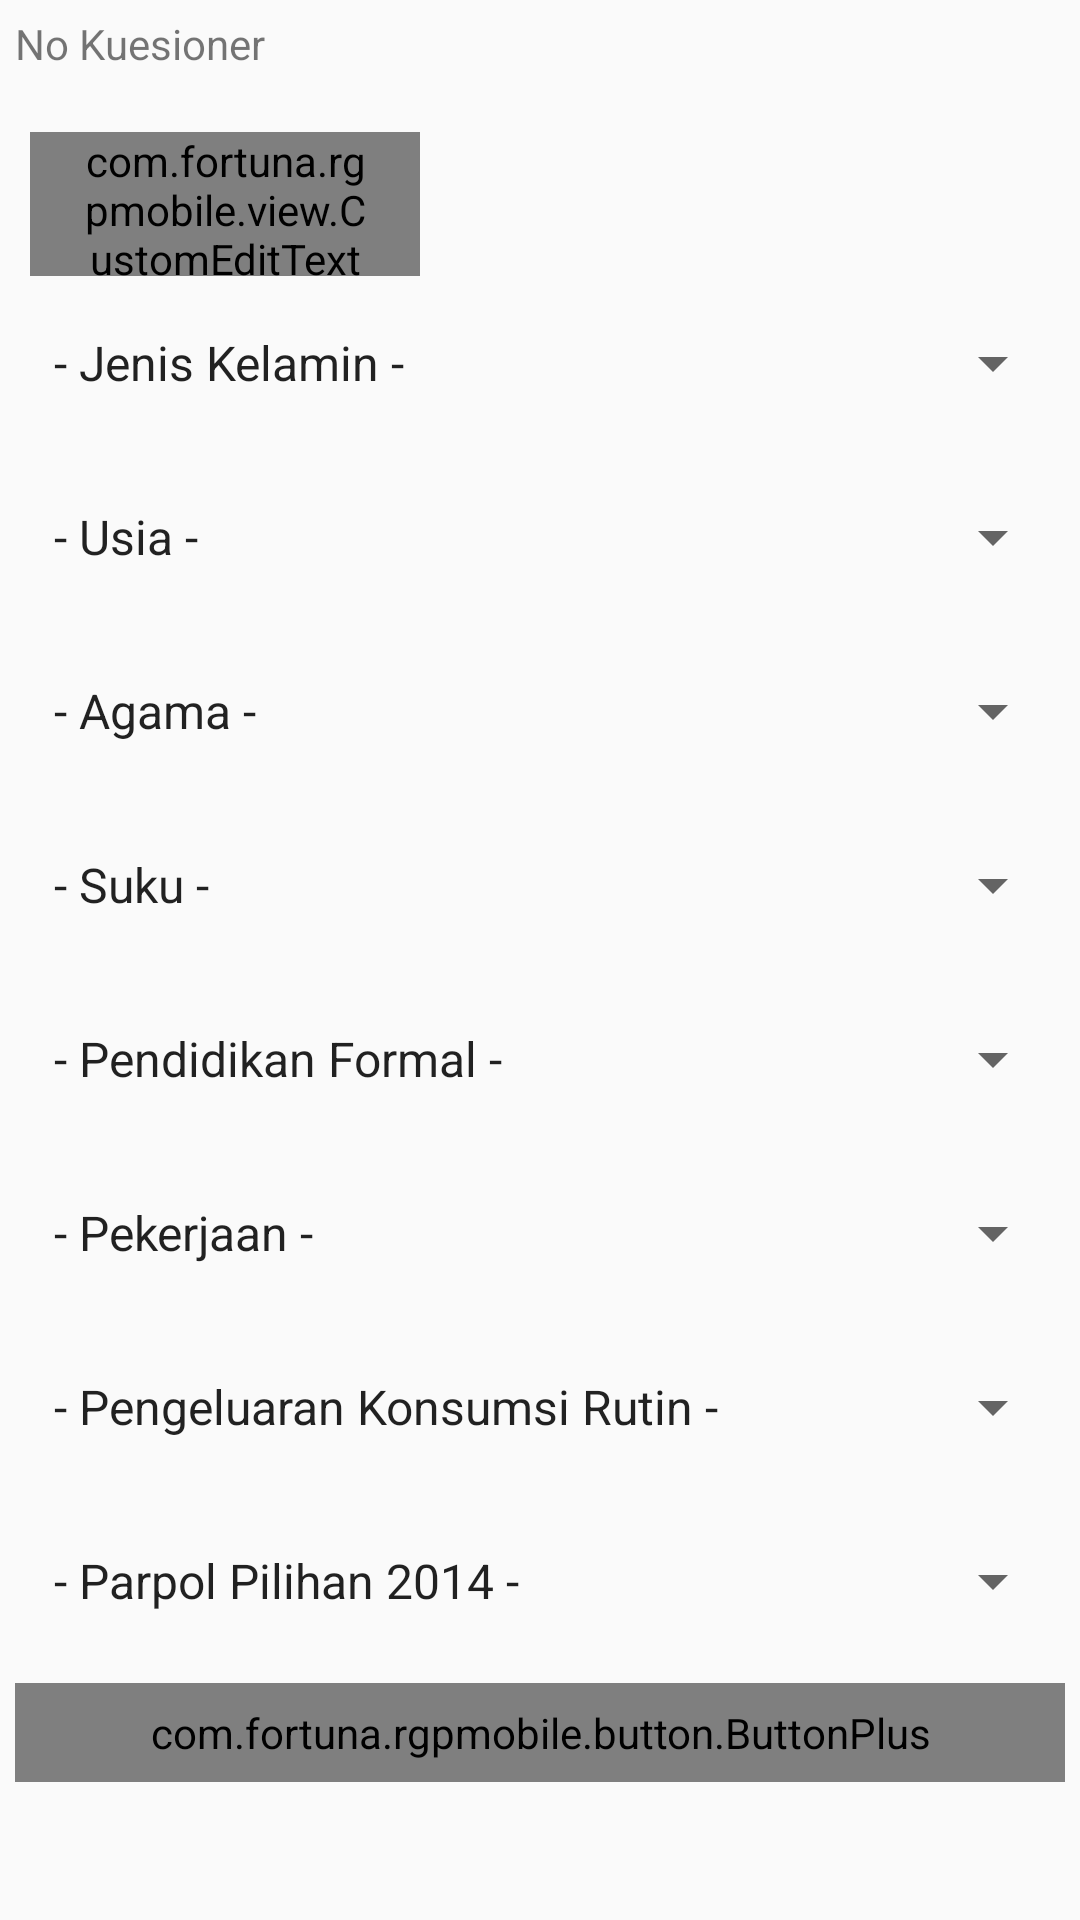

Layout XML and referenced resources for this Android screen:
<!-- AndroidManifest.xml: application theme AppTheme -->
<!-- res/layout/content_dsl.xml -->
<?xml version="1.0" encoding="utf-8"?>

<ScrollView xmlns:android="http://schemas.android.com/apk/res/android"
    xmlns:app="http://schemas.android.com/apk/res-auto"
    xmlns:tools="http://schemas.android.com/tools"
    android:layout_width="match_parent"
    android:layout_height="match_parent"
    app:layout_behavior="@string/appbar_scrolling_view_behavior"
    tools:context=".DSLActivity"
    tools:showIn="@layout/activity_dsl">

    <LinearLayout
        android:layout_width="fill_parent"
        android:layout_height="wrap_content"
        android:orientation="vertical"
        android:padding="5dp">

        <LinearLayout
            android:layout_width="match_parent"
            android:layout_height="match_parent"
            android:orientation="horizontal">

            <android.support.design.widget.TextInputLayout
                android:layout_width="0dp"
                android:layout_height="wrap_content"
                android:layout_weight="0.50"
                tools:ignore="NestedWeights">

                <TextView
                    android:id="@+id/textView3"
                    android:layout_width="wrap_content"
                    android:layout_height="34dp"
                    android:layout_weight="1"
                    android:text="No Kuesioner" />

                <com.fortuna.rgpmobile.view.CustomEditTextRoboto
                    android:id="@+id/editNoKuesioner"
                    android:layout_width="130dp"
                    android:layout_height="48dp"
                    android:layout_margin="5dp"
                    android:ems="10"
                    android:hint="XYYZZZ"
                    android:imeOptions="actionDone"
                    android:inputType="numberDecimal"
                    android:maxLength="6"
                    android:paddingLeft="16dp"
                    android:paddingRight="16dp"
                    android:textColor="@color/colorBlack"
                    android:textColorHint="@color/colorBlack" />
            </android.support.design.widget.TextInputLayout>

        </LinearLayout>

        <LinearLayout
            android:layout_width="fill_parent"
            android:layout_height="wrap_content"
            android:orientation="horizontal"
            android:paddingBottom="10dp">

            <Spinner
                android:id="@+id/spinJK"
                android:layout_width="fill_parent"
                android:layout_height="48dp"
                android:entries="@array/JenisKelamin"
                android:maxLength="5"
                android:padding="5dp" />
        </LinearLayout>

        <LinearLayout
            android:layout_width="fill_parent"
            android:layout_height="wrap_content"
            android:orientation="horizontal"
            android:paddingBottom="10dp">

            <Spinner
                android:id="@+id/spinUsia"
                android:layout_width="fill_parent"
                android:layout_height="48dp"
                android:entries="@array/Usia"
                android:maxLength="5"
                android:padding="5dp" />
        </LinearLayout>

        <LinearLayout
            android:layout_width="fill_parent"
            android:layout_height="wrap_content"
            android:orientation="horizontal"
            android:paddingBottom="10dp">

            <Spinner
                android:id="@+id/spinAgama"
                android:layout_width="fill_parent"
                android:layout_height="48dp"
                android:entries="@array/Agama"
                android:maxLength="5"
                android:padding="5dp" />
        </LinearLayout>

        <LinearLayout
            android:layout_width="fill_parent"
            android:layout_height="wrap_content"
            android:orientation="horizontal"
            android:paddingBottom="10dp">
            <Spinner
                android:id="@+id/spinSuku"
                android:layout_width="fill_parent"
                android:layout_height="48dp"
                android:entries="@array/Suku"
                android:maxLength="5"
                android:padding="5dp" />
        </LinearLayout>

        <LinearLayout
            android:layout_width="fill_parent"
            android:layout_height="wrap_content"
            android:orientation="horizontal"
            android:paddingBottom="10dp">
            <Spinner
                android:id="@+id/spinPendidikan"
                android:layout_width="fill_parent"
                android:layout_height="48dp"
                android:entries="@array/Pendidikan"
                android:maxLength="5"
                android:padding="5dp" />
        </LinearLayout>

        <LinearLayout
            android:layout_width="fill_parent"
            android:layout_height="wrap_content"
            android:orientation="horizontal"
            android:paddingBottom="10dp">
            <Spinner
                android:id="@+id/spinPekerjaan"
                android:layout_width="fill_parent"
                android:layout_height="48dp"
                android:entries="@array/Pekerjaan"
                android:maxLength="5"
                android:padding="5dp" />
        </LinearLayout>

        <LinearLayout
            android:layout_width="fill_parent"
            android:layout_height="wrap_content"
            android:orientation="horizontal"
            android:paddingBottom="10dp">
            <Spinner
                android:id="@+id/spinPengeluaranBln"
                android:layout_width="fill_parent"
                android:layout_height="48dp"
                android:entries="@array/PengeluaranBln"
                android:maxLength="5"
                android:padding="5dp" />
        </LinearLayout>

        <LinearLayout
            android:layout_width="fill_parent"
            android:layout_height="wrap_content"
            android:orientation="horizontal"
            android:paddingBottom="10dp">
            <Spinner
                android:id="@+id/spinParpolPilihan2014"
                android:layout_width="fill_parent"
                android:layout_height="48dp"
                android:entries="@array/ParpolPilihan2014"
                android:maxLength="5"
                android:padding="5dp" />
        </LinearLayout>

        <LinearLayout
            android:layout_width="fill_parent"
            android:layout_height="wrap_content"
            android:orientation="vertical">

            <com.fortuna.rgpmobile.button.ButtonPlus
                android:id="@+id/btnSimpan"
                android:layout_width="match_parent"
                android:layout_height="wrap_content"
                android:background="@drawable/btn_round_rect"
                android:text="Simpan"
                android:textColor="@color/colorWhite" />

        </LinearLayout>

    </LinearLayout>

</ScrollView>
<!-- res/layout/activity_dsl.xml (included above) -->
<?xml version="1.0" encoding="utf-8"?>

<android.support.design.widget.CoordinatorLayout xmlns:android="http://schemas.android.com/apk/res/android"
    xmlns:app="http://schemas.android.com/apk/res-auto"
    xmlns:tools="http://schemas.android.com/tools"
    android:id="@+id/coordinatorLayoutKonfig"
    android:layout_width="match_parent"
    android:layout_height="match_parent"
    android:orientation="vertical"
    tools:context=".DSLActivity">

    <android.support.design.widget.AppBarLayout
        android:layout_width="match_parent"
        android:layout_height="wrap_content"
        android:fitsSystemWindows="true"
        android:theme="@style/AppTheme.AppBarOverlay">

        <android.support.v7.widget.Toolbar
            android:id="@+id/toolbar"
            android:layout_width="match_parent"
            android:layout_height="?android:attr/actionBarSize"
            android:background="@color/colorPrimary"
            app:layout_collapseMode="pin"
            app:popupTheme="@style/AppTheme.PopupOverlay">

            <com.fortuna.rgpmobile.view.CustomTextViewRoboto
                android:layout_width="match_parent"
                android:layout_height="match_parent"
                android:gravity="start|center"
                android:text="@string/title_activity_dsl"
                android:textColor="@color/colorWhite"
                android:textSize="18sp"
                android:textStyle="bold" />

        </android.support.v7.widget.Toolbar>

    </android.support.design.widget.AppBarLayout>

    <include layout="@layout/content_dsl" />

</android.support.design.widget.CoordinatorLayout>
<!-- resources referenced by this layout -->
<resources>
  <string-array name="Agama">
          <item>- Agama -</item>
          <item>Islam</item>
          <item>Katolik</item>
          <item>Protestan</item>
          <item>Budha</item>
          <item>Hindu</item>
          <item>Khonghucu</item>
      </string-array>
  <string-array name="JenisKelamin">
          <item>- Jenis Kelamin -</item>
          <item>Laki-Laki</item>
          <item>Perempuan</item>
      </string-array>
  <string-array name="ParpolPilihan2014">
          <item>- Parpol Pilihan 2014 -</item>
          <item>Nasdem</item>
          <item>PKB</item>
          <item>PKS</item>
          <item>PDI Perjuangan</item>
          <item>Golkar</item>
          <item>Gerindra</item>
          <item>Demokrat</item>
          <item>PAN</item>
          <item>PPP</item>
          <item>Hanura</item>
          <item>PBB</item>
          <item>PKPI</item>
      </string-array>
  <string-array name="Pekerjaan">
          <item>- Pekerjaan -</item>
          <item>PNS</item>
          <item>Guru / Dosen</item>
          <item>Karyawan Swasta</item>
          <item>Wiraswasta</item>
          <item>Petani</item>
          <item>Profesional*</item>
          <item>Nelayan</item>
          <item>Ibu Rumah Tangga</item>
          <item>Pelajar / Mahasiswa</item>
          <item>Seniman</item>
          <item>Pensiunan</item>
          <item>Buruh</item>
          <item>Pengangguran</item>
          <item>Pekerja Informal (Ojek,Supir,dll)</item>
      </string-array>
  <string-array name="Pendidikan">
          <item>- Pendidikan Formal -</item>
          <item>Tidak/Blm Pernah Sekolah</item>
          <item>Tidak/Belum Tamat SD</item>
          <item>SD Sederajat</item>
          <item>SLTP Sederajat</item>
          <item>SLTA Sederajat</item>
          <item>Diploma/Akademik</item>
          <item>Sarjana</item>
          <item>Pasca Sarjana</item>
      </string-array>
  <string-array name="PengeluaranBln">
          <item>- Pengeluaran Konsumsi Rutin -</item>
          <item>Dibawah 500.000</item>
          <item>  501.000 - 1.000.000</item>
          <item>1.000.001 - 2.000.000</item>
          <item>2.000.001 - 3.500.000</item>
          <item>3.500.001 - 5.000.000</item>
          <item>Diatas 5.000.000</item>
      </string-array>
  <string-array name="Suku">
          <item>- Suku -</item>
          <item>Jawa</item>
          <item>Sunda</item>
          <item>Betawi</item>
          <item>Minang</item>
          <item>Bugis</item>
          <item>Batak</item>
          <item>Lainnya...</item>
      </string-array>
  <string-array name="Usia">
          <item>- Usia -</item>
          <item>Kurang 17 tahun</item>
          <item>17 - 25 tahun</item>
          <item>26 - 35 tahun</item>
          <item>36 - 45 tahun</item>
          <item>46 - 55 tahun</item>
          <item>56 - 65 tahun</item>
          <item>Diatas 65 tahun</item>
      </string-array>
  <color name="colorBlack">#000000</color>
  <color name="colorPrimary">#008577</color>
  <color name="colorWhite">#FFFFFF</color>
  <!-- drawable btn_round_rect (drawable) -->
  <?xml version="1.0" encoding="utf-8"?>
  <shape xmlns:android="http://schemas.android.com/apk/res/android"
      android:shape="rectangle">
  
      <gradient
          android:angle="270"
          android:endColor="@color/colorPrimary"
          android:startColor="@color/colorPrimary" />
  
      <corners android:radius="4dp" />
  
      <padding
          android:bottom="7dp"
          android:left="7dp"
          android:right="7dp"
          android:top="7dp" />
  
  
  </shape>
  <string name="title_activity_dsl">Daftar Survey Lapangan</string>
  <style name="AppTheme.AppBarOverlay" parent="ThemeOverlay.AppCompat.Dark.ActionBar" />
  <style name="AppTheme.PopupOverlay" parent="ThemeOverlay.AppCompat.Light" />
  <style name="AppTheme" parent="Theme.AppCompat.Light.NoActionBar">
          <item name="colorPrimary">@color/colorPrimary</item>
          <item name="colorPrimaryDark">@color/colorPrimaryDark</item>
          <item name="colorAccent">@color/colorAccent</item>
      </style>
  <color name="colorPrimaryDark">#00574B</color>
  <color name="colorAccent">#D81B60</color>
</resources>
